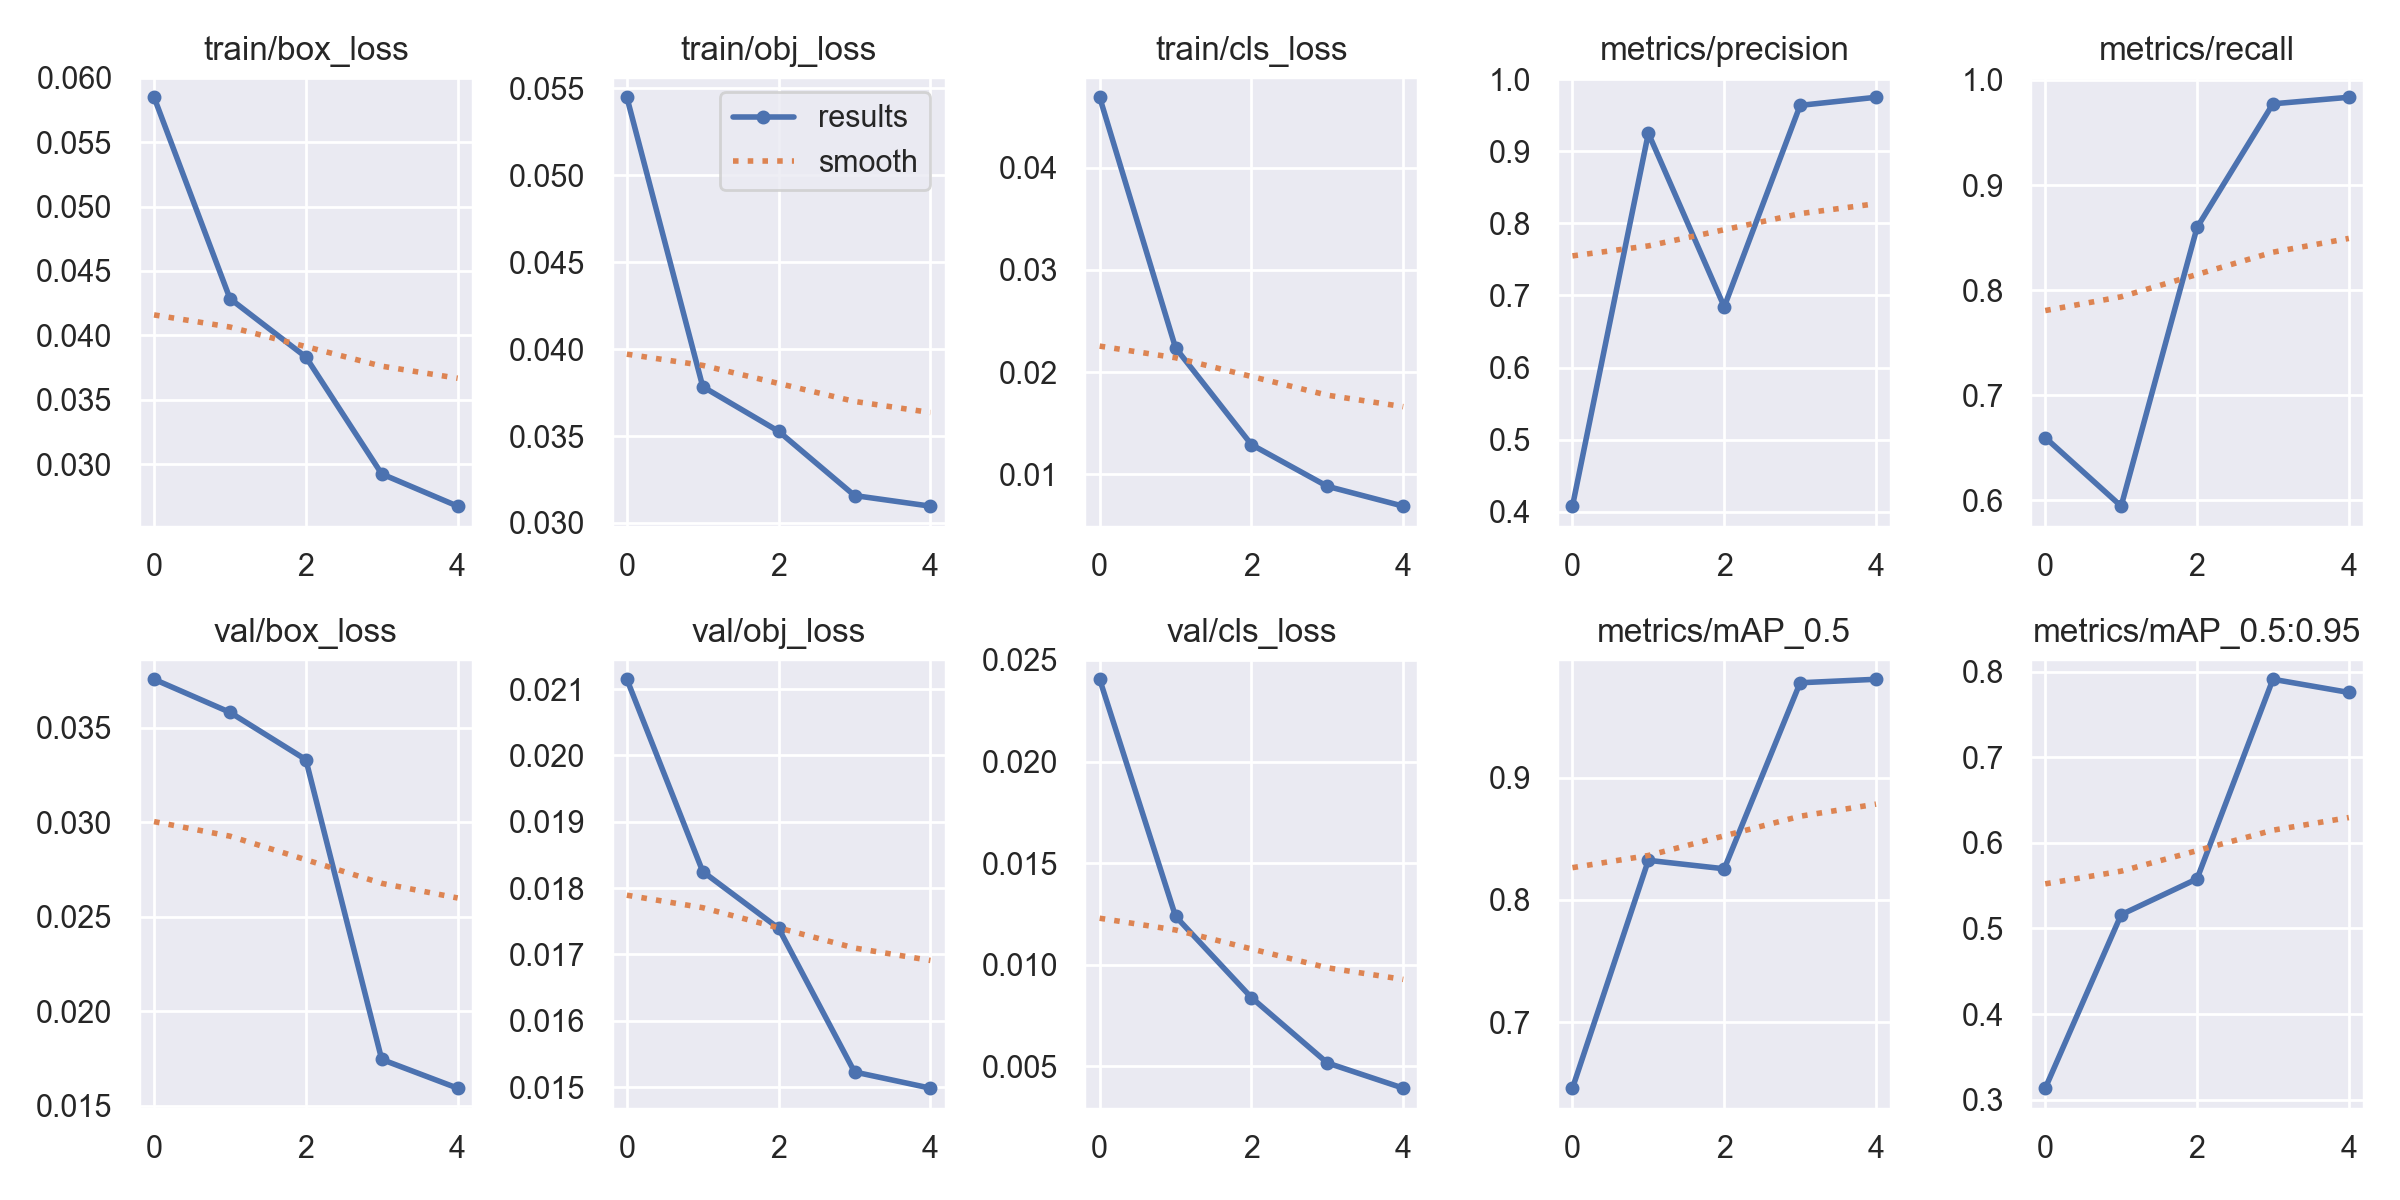

Source data for this figure (header and first rows):
epoch, train/box_loss, train/obj_loss, train/cls_loss, metrics/precision, metrics/recall, metrics/mAP_0.5, metrics/mAP_0.5:0.95, val/box_loss, val/obj_loss, val/cls_loss, x/lr0, x/lr1, x/lr2
0, 0.05848, 0.05448, 0.04693, 0.4081, 0.6596, 0.6459, 0.3135, 0.03756, 0.02115, 0.02405, 0.07018, 0.003313, 0.003313
1, 0.04285, 0.03784, 0.02237, 0.9249, 0.5943, 0.8323, 0.5161, 0.03581, 0.01825, 0.01239, 0.03886, 0.005331, 0.005331
2, 0.03832, 0.03527, 0.01288, 0.6843, 0.8596, 0.8254, 0.558, 0.03331, 0.0174, 0.008389, 0.006229, 0.006028, 0.006028
3, 0.02924, 0.03158, 0.008797, 0.9634, 0.9773, 0.9776, 0.7912, 0.01745, 0.01523, 0.005175, 0.00406, 0.00406, 0.00406
4, 0.02674, 0.03097, 0.006851, 0.9747, 0.9836, 0.9805, 0.7758, 0.01593, 0.01499, 0.003934, 0.00406, 0.00406, 0.00406
